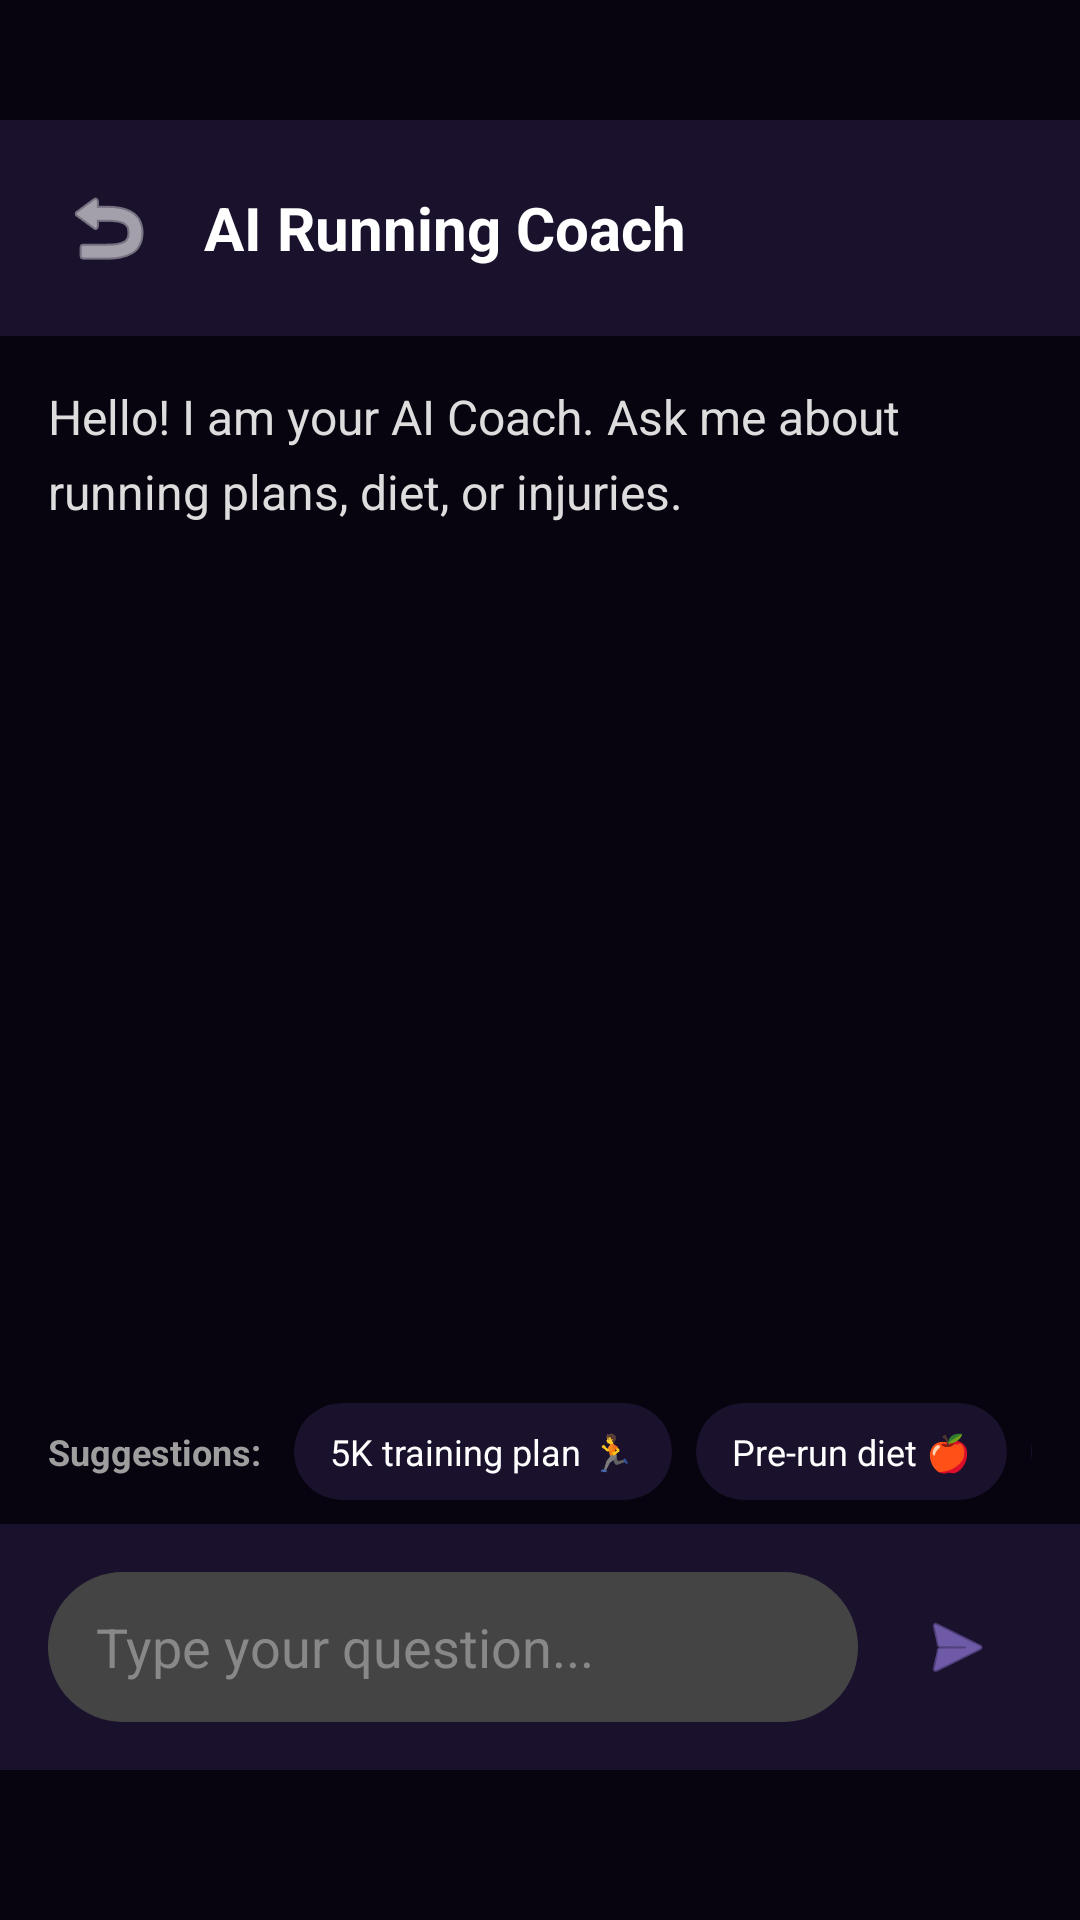

The Android layout XML behind this screen, and the referenced resources:
<!-- AndroidManifest.xml: application theme Theme.FYPPROJECT -->
<!-- res/layout/activity_ai_chat.xml -->
<?xml version="1.0" encoding="utf-8"?>
<androidx.constraintlayout.widget.ConstraintLayout
    xmlns:android="http://schemas.android.com/apk/res/android"
    xmlns:app="http://schemas.android.com/apk/res-auto"
    android:layout_width="match_parent"
    android:layout_height="match_parent"
    android:background="@color/black_background">

    <LinearLayout
        android:id="@+id/header"
        android:layout_width="match_parent"
        android:layout_height="wrap_content"
        android:padding="20dp"
        android:gravity="center_vertical"
        android:background="@color/card_surface"
        android:layout_marginTop="40dp"
        app:layout_constraintTop_toTopOf="parent">

        <ImageView
            android:id="@+id/btn_back"
            android:layout_width="32dp"
            android:layout_height="32dp"
            android:src="@android:drawable/ic_menu_revert"
            app:tint="@color/white"
            android:clickable="true"
            android:background="?attr/selectableItemBackgroundBorderless"/>

        <TextView
            android:layout_width="wrap_content"
            android:layout_height="wrap_content"
            android:text="AI Running Coach "
            android:textColor="@color/white"
            android:textSize="20sp"
            android:textStyle="bold"
            android:layout_marginStart="16dp"/>
    </LinearLayout>

    <ScrollView
        android:id="@+id/scroll_view"
        android:layout_width="match_parent"
        android:layout_height="0dp"
        android:padding="16dp"
        android:fillViewport="true"
        app:layout_constraintTop_toBottomOf="@id/header"
        app:layout_constraintBottom_toTopOf="@id/suggestions_area">

        <TextView
            android:id="@+id/tv_chat_response"
            android:layout_width="match_parent"
            android:layout_height="wrap_content"
            android:text="Hello! I am your AI Coach. Ask me about running plans, diet, or injuries."
            android:textColor="#DDDDDD"
            android:textSize="16sp"
            android:lineSpacingExtra="6dp"
            android:paddingBottom="20dp"/>
    </ScrollView>

    <HorizontalScrollView
        android:id="@+id/suggestions_area"
        android:layout_width="match_parent"
        android:layout_height="wrap_content"
        android:paddingStart="16dp"
        android:paddingEnd="16dp"
        android:paddingTop="8dp"
        android:paddingBottom="8dp"
        android:scrollbars="none"
        android:background="@color/black_background"
        app:layout_constraintBottom_toTopOf="@id/input_area"
        app:layout_constraintTop_toBottomOf="@id/scroll_view">

        <LinearLayout
            android:layout_width="wrap_content"
            android:layout_height="wrap_content"
            android:orientation="horizontal"
            android:gravity="center_vertical">

            <TextView
                android:layout_width="wrap_content"
                android:layout_height="wrap_content"
                android:text="Suggestions: "
                android:textColor="@color/text_grey"
                android:textSize="12sp"
                android:textStyle="bold"
                android:layout_marginEnd="8dp"/>

            
            <androidx.cardview.widget.CardView
                android:id="@+id/pill_5k"
                android:layout_width="wrap_content"
                android:layout_height="wrap_content"
                app:cardCornerRadius="16dp"
                app:cardBackgroundColor="@color/card_surface"
                app:cardElevation="0dp"
                android:layout_marginEnd="8dp"
                android:clickable="true"
                android:focusable="true">
                <TextView
                    android:layout_width="wrap_content"
                    android:layout_height="wrap_content"
                    android:text="5K training plan 🏃"
                    android:textColor="@color/text_white"
                    android:textSize="12sp"
                    android:paddingStart="12dp"
                    android:paddingEnd="12dp"
                    android:paddingTop="8dp"
                    android:paddingBottom="8dp"/>
            </androidx.cardview.widget.CardView>

            
            <androidx.cardview.widget.CardView
                android:id="@+id/pill_diet"
                android:layout_width="wrap_content"
                android:layout_height="wrap_content"
                app:cardCornerRadius="16dp"
                app:cardBackgroundColor="@color/card_surface"
                app:cardElevation="0dp"
                android:layout_marginEnd="8dp"
                android:clickable="true"
                android:focusable="true">
                <TextView
                    android:layout_width="wrap_content"
                    android:layout_height="wrap_content"
                    android:text="Pre-run diet 🍎"
                    android:textColor="@color/text_white"
                    android:textSize="12sp"
                    android:paddingStart="12dp"
                    android:paddingEnd="12dp"
                    android:paddingTop="8dp"
                    android:paddingBottom="8dp"/>
            </androidx.cardview.widget.CardView>

            
            <androidx.cardview.widget.CardView
                android:id="@+id/pill_pain"
                android:layout_width="wrap_content"
                android:layout_height="wrap_content"
                app:cardCornerRadius="16dp"
                app:cardBackgroundColor="@color/card_surface"
                app:cardElevation="0dp"
                android:layout_marginEnd="8dp"
                android:clickable="true"
                android:focusable="true">
                <TextView
                    android:layout_width="wrap_content"
                    android:layout_height="wrap_content"
                    android:text="Prevent knee pain 🤕"
                    android:textColor="@color/text_white"
                    android:textSize="12sp"
                    android:paddingStart="12dp"
                    android:paddingEnd="12dp"
                    android:paddingTop="8dp"
                    android:paddingBottom="8dp"/>
            </androidx.cardview.widget.CardView>

            
            <androidx.cardview.widget.CardView
                android:id="@+id/pill_recovery"
                android:layout_width="wrap_content"
                android:layout_height="wrap_content"
                app:cardCornerRadius="16dp"
                app:cardBackgroundColor="@color/card_surface"
                app:cardElevation="0dp"
                android:layout_marginEnd="8dp"
                android:clickable="true"
                android:focusable="true">
                <TextView
                    android:layout_width="wrap_content"
                    android:layout_height="wrap_content"
                    android:text="Recovery tips 🧘"
                    android:textColor="@color/text_white"
                    android:textSize="12sp"
                    android:paddingStart="12dp"
                    android:paddingEnd="12dp"
                    android:paddingTop="8dp"
                    android:paddingBottom="8dp"/>
            </androidx.cardview.widget.CardView>

        </LinearLayout>
    </HorizontalScrollView>

    <LinearLayout
        android:id="@+id/input_area"
        android:layout_width="match_parent"
        android:layout_height="wrap_content"
        android:orientation="horizontal"
        android:padding="16dp"
        android:background="@color/card_surface"
        android:layout_marginBottom="50dp"
        app:layout_constraintBottom_toBottomOf="parent">

        <EditText
            android:id="@+id/et_query"
            android:layout_width="0dp"
            android:layout_height="50dp"
            android:layout_weight="1"
            android:hint="Type your question..."
            android:textColor="@color/white"
            android:textColorHint="#888888"
            android:background="@drawable/gradient_button_bg"
            android:backgroundTint="#444444"
            android:paddingStart="16dp"
            android:paddingEnd="16dp"/>

        <ImageView
            android:id="@+id/btn_send_ai"
            android:layout_width="50dp"
            android:layout_height="50dp"
            android:padding="12dp"
            android:src="@android:drawable/ic_menu_send"
            app:tint="@color/neon_blue"
            android:clickable="true"
            android:layout_marginStart="8dp"/>
    </LinearLayout>

</androidx.constraintlayout.widget.ConstraintLayout>
<!-- resources referenced by this layout -->
<resources>
  <color name="black_background">#08040F</color>
  <color name="card_surface">#1A112C</color>
  <color name="neon_blue">#A78BFA</color>
  <color name="text_grey">#9E9E9E</color>
  <color name="text_white">#FFFFFF</color>
  <color name="white">#FFFFFFFF</color>
  <!-- drawable gradient_button_bg (drawable) -->
  <?xml version="1.0" encoding="utf-8"?>
  <shape xmlns:android="http://schemas.android.com/apk/res/android" android:shape="rectangle">
      <gradient
          android:angle="45"
          android:startColor="#B026FF"
          android:endColor="#00D2FF"
          android:type="linear" />
      <corners android:radius="30dp" />
  </shape>
  <style name="Theme.FYPPROJECT" parent="Base.Theme.FYPPROJECT" />
  <style name="Base.Theme.FYPPROJECT" parent="Theme.Material3.DayNight.NoActionBar">
          
          
      </style>
</resources>
